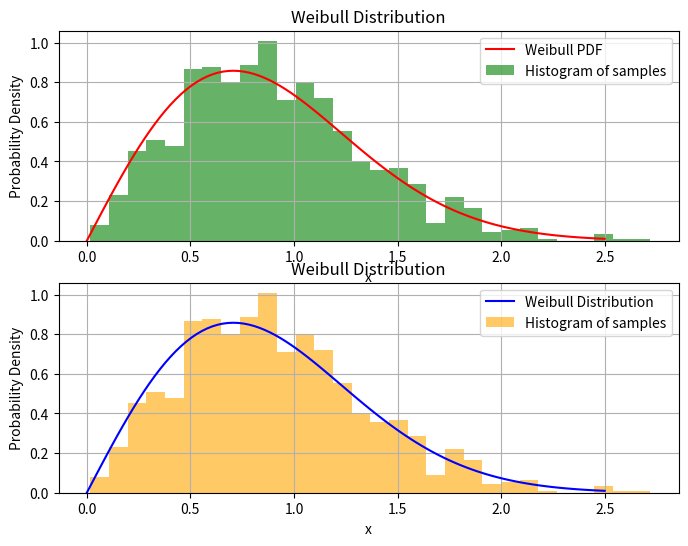

Generate this figure with matplotlib:
# This script generates random samples from a Weibull distribution,
# plots the probability density function (PDF) of the Weibull distribution,
import matplotlib.pyplot as plt
import numpy as np
from scipy.stats import weibull_min

# Define parameters
shape = 2.0  # Shape parameter
loc = 0  # Location parameter
scale = 1.0  # Scale parameter

# Create the distribution object
dist = weibull_min(shape, loc, scale)

# Generate random samples
num_samples = 1000
samples = dist.rvs(size=num_samples)
print(samples)
# Plot the probability density function (PDF)
x = np.linspace(0, 2.5, 100)
pdf = dist.pdf(x)

# Create subplots
fig, axs = plt.subplots(2, 1, figsize=(8, 6))  # 2 rows, 1 column
axs[0].plot(x, pdf, label="Weibull PDF", color="red")
axs[0].hist(
    samples,
    bins=30,
    density=True,
    alpha=0.6,
    color="green",
    label="Histogram of samples",
)
axs[0].set_xlabel("x")
axs[0].set_ylabel("Probability Density")
axs[0].set_title("Weibull Distribution")
axs[0].legend()
axs[0].grid(True)


# Create a second dataset for stats.weibull distribution
data = samples

# # Fit the data to a Weibull distribution
# params = stats.weibull_min.fit(data, floc=0)

# # Extract shape and scale
# shape, loc, scale = params

# Plot the histogram of the data and the fitted Weibull PDF
axs[1].plot(
    x,
    weibull_min.pdf(x, shape, loc, scale),
    color="blue",
    label="Weibull Distribution",
)
axs[1].hist(
    data,
    bins=30,
    density=True,
    alpha=0.6,
    color="orange",
    label="Histogram of samples",
)
axs[1].set_xlabel("x")
axs[1].set_ylabel("Probability Density")
axs[1].set_title("Weibull Distribution")
axs[1].legend()
axs[1].grid(True)

plt.show()
